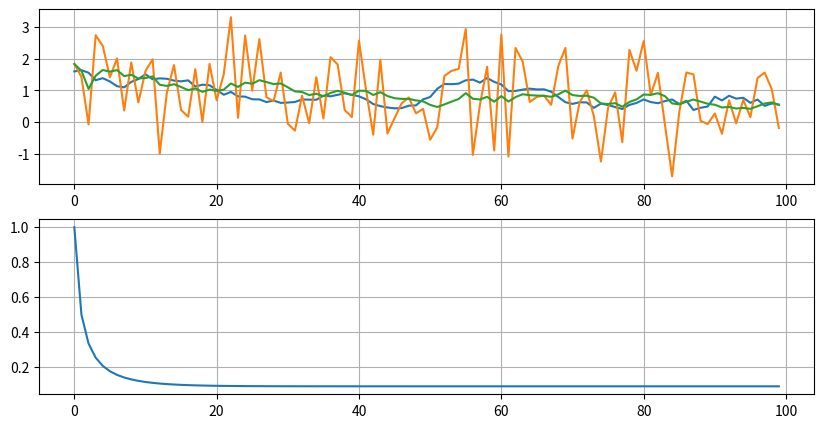

Reproduce this figure in Python.
import numpy as np
import matplotlib.pyplot as plt

N = 100         # число наблюдений
dNoise = 1      # дисперсия шума
dSignal = 5     # дисперсия сигнала
r = 0.99        # коэффициент корреляции в модели движения
en = 0.1        # дисперсия СВ в модели движения

x = np.zeros(N)                         # истинные координаты перемещения (пока просто нули)
x[0] = np.random.normal(0, dSignal)     # формирование первой координаты
for i in range(1, N):                   # формирование последующих координат по модели АР
    x[i] = r*x[i-1] + np.random.normal(0, en)

z = x + np.random.normal(0, dNoise, N)  # формирование наблюдений


# фильтрация сигнала с помощью фильтра Калмана
xx = np.zeros(N)    # вектор для хранения оценок перемещений
P = np.zeros(N)     # вектор для хранения дисперсий ошибок оценивания
xx[0] = z[0]        # первая оценка
P[0] = dNoise      # дисперсия первой оценки

# рекуррентное вычисление оценок по фильтру Калмана
for i in range(1, N):
    Pe = r*r*P[i-1]+en*en
    P[i] = (Pe*dNoise)/(Pe+dNoise)
    xx[i] = r*xx[i-1]+P[i]/dNoise*(z[i]-r*xx[i-1])

# отображение результатов
fig, (ax1, ax2) = plt.subplots(nrows=2, ncols=1, figsize=(10, 5))

ax1.plot(x)
ax1.plot(z)
ax1.plot(xx)
ax1.grid(True)

ax2.plot(P)
ax2.grid(True)
plt.show()
